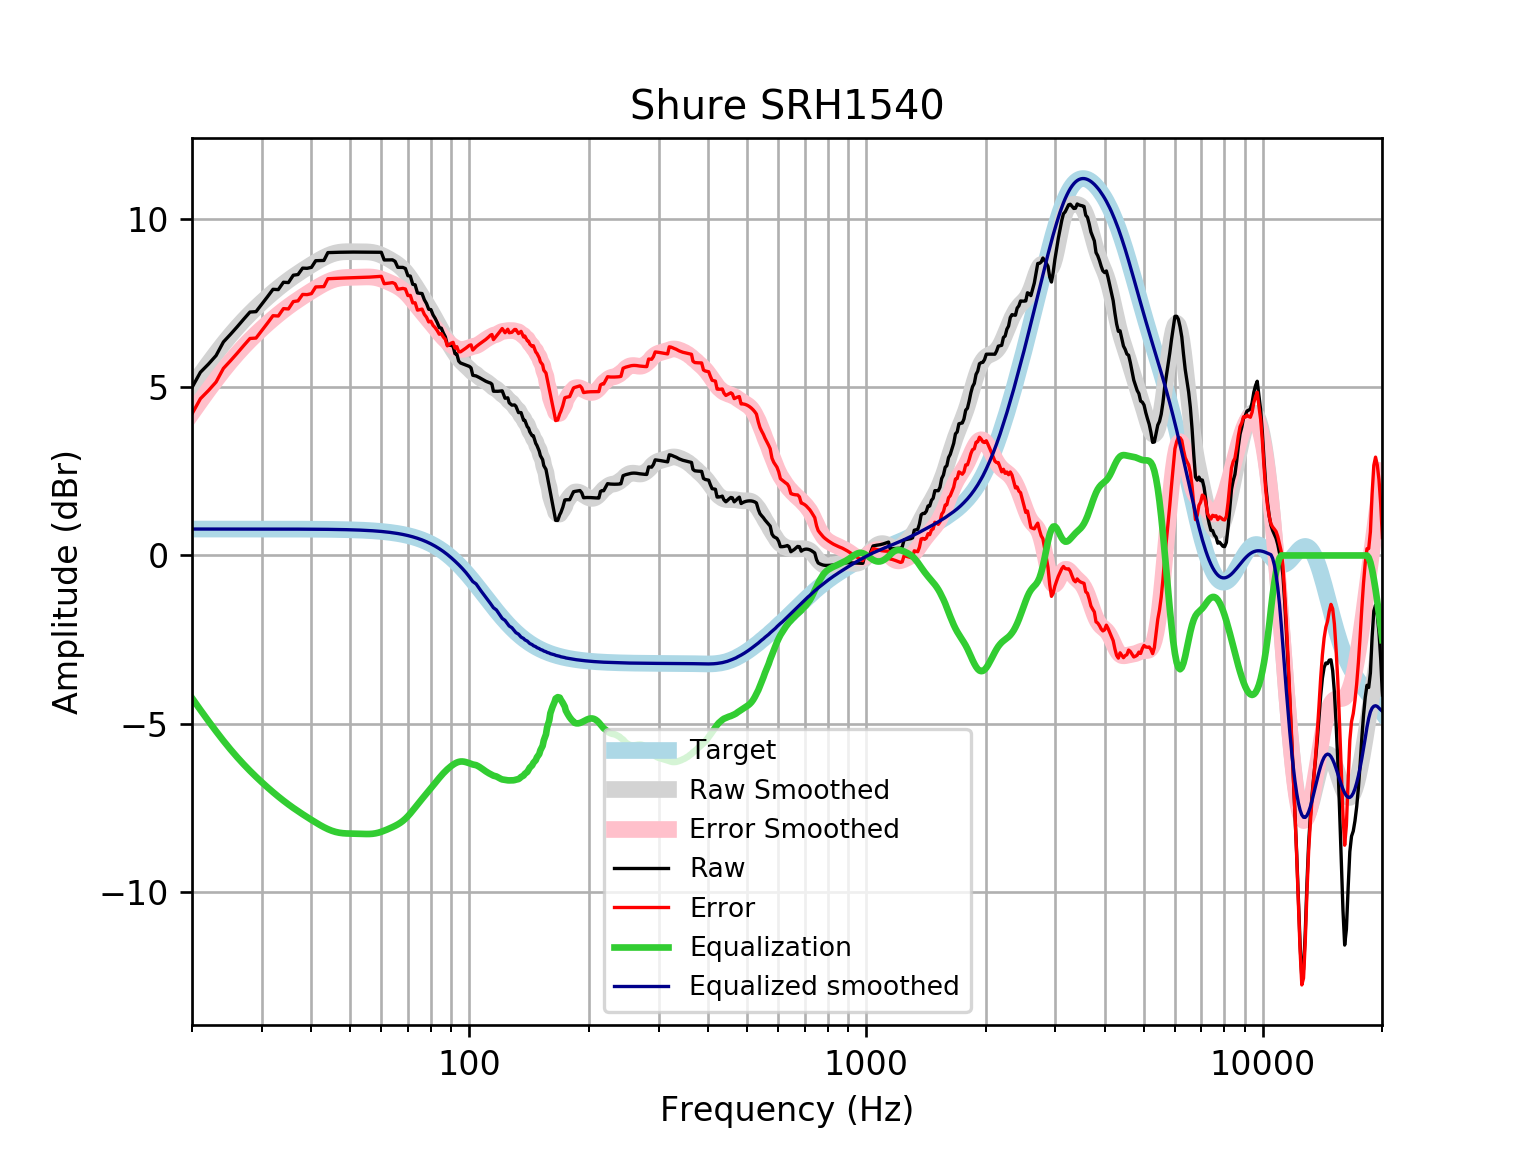

The data file committed next to this chart (first rows):
frequency, raw, error, smoothed, error_smoothed, equalization, equalized_raw, equalized_smoothed, target
20, 4.995, 4.209, 5.025, 4.239, -4.239, 0.7563, 0.7859, 0.7859
21, 5.447, 4.661, 5.378, 4.592, -4.592, 0.855, 0.7859, 0.7859
22, 5.689, 4.903, 5.708, 4.922, -4.922, 0.7672, 0.7859, 0.7858
23, 5.944, 5.158, 6.013, 5.228, -5.228, 0.7167, 0.7858, 0.7858
24, 6.349, 5.563, 6.295, 5.51, -5.51, 0.839, 0.7858, 0.7858
25, 6.574, 5.788, 6.552, 5.766, -5.766, 0.8075, 0.7857, 0.7857
26, 6.8, 6.014, 6.785, 5.999, -5.999, 0.8003, 0.7857, 0.7857
27, 7.026, 6.241, 6.997, 6.211, -6.211, 0.8152, 0.7856, 0.7856
28, 7.237, 6.452, 7.189, 6.404, -6.404, 0.8338, 0.7855, 0.7855
29, 7.25, 6.464, 7.366, 6.58, -6.58, 0.6692, 0.7854, 0.7854
30, 7.473, 6.688, 7.529, 6.744, -6.744, 0.729, 0.7852, 0.7852
31, 7.694, 6.909, 7.681, 6.896, -6.896, 0.7984, 0.785, 0.785
32, 7.914, 7.129, 7.822, 7.037, -7.037, 0.8769, 0.7848, 0.7848
33, 7.905, 7.12, 7.953, 7.168, -7.168, 0.7366, 0.7846, 0.7846
34, 8.124, 7.339, 8.074, 7.29, -7.29, 0.8336, 0.7843, 0.7843
35, 8.114, 7.33, 8.186, 7.402, -7.402, 0.7118, 0.7839, 0.7839
36, 8.333, 7.549, 8.29, 7.506, -7.506, 0.8263, 0.7835, 0.7835
37, 8.353, 7.57, 8.386, 7.603, -7.603, 0.75, 0.783, 0.783
38, 8.543, 7.761, 8.476, 7.693, -7.693, 0.8499, 0.7824, 0.7824
39, 8.538, 7.756, 8.561, 7.78, -7.78, 0.7582, 0.7818, 0.7818
40, 8.566, 7.785, 8.643, 7.862, -7.862, 0.7042, 0.781, 0.781
41, 8.764, 7.984, 8.72, 7.94, -7.94, 0.824, 0.7801, 0.7801
42, 8.767, 7.988, 8.792, 8.013, -8.013, 0.7541, 0.7791, 0.7791
43, 8.772, 7.994, 8.858, 8.08, -8.08, 0.6925, 0.778, 0.7779
44, 9.005, 8.228, 8.914, 8.137, -8.137, 0.8679, 0.7766, 0.7766
45, 9.009, 8.234, 8.959, 8.184, -8.184, 0.8253, 0.7752, 0.7751
46, 9.013, 8.239, 8.993, 8.219, -8.219, 0.7934, 0.7735, 0.7734
47, 9.015, 8.244, 9.015, 8.243, -8.243, 0.7719, 0.7715, 0.7715
48, 9.018, 8.248, 9.027, 8.258, -8.258, 0.7596, 0.7694, 0.7694
49, 9.019, 8.252, 9.032, 8.265, -8.265, 0.7541, 0.767, 0.767
50, 9.021, 8.256, 9.033, 8.269, -8.269, 0.7522, 0.7643, 0.7642
51, 9.021, 8.26, 9.031, 8.27, -8.27, 0.7509, 0.7612, 0.7612
52, 9.021, 8.263, 9.03, 8.272, -8.272, 0.7483, 0.7579, 0.7578
53, 9.019, 8.265, 9.03, 8.276, -8.276, 0.7438, 0.7541, 0.7541
54, 9.018, 8.268, 9.029, 8.279, -8.279, 0.7385, 0.7499, 0.7499
55, 9.017, 8.271, 9.027, 8.282, -8.282, 0.7347, 0.7453, 0.7453
56, 9.016, 8.276, 9.021, 8.281, -8.281, 0.7348, 0.7402, 0.7401
57, 9.016, 8.281, 9.01, 8.275, -8.275, 0.7407, 0.7345, 0.7345
58, 9.016, 8.287, 8.99, 8.262, -8.262, 0.7536, 0.7283, 0.7283
59, 9.015, 8.294, 8.964, 8.242, -8.242, 0.7734, 0.7215, 0.7215
60, 9.015, 8.301, 8.93, 8.216, -8.216, 0.7992, 0.714, 0.714
61, 8.786, 8.081, 8.89, 8.184, -8.184, 0.602, 0.7058, 0.7058
62, 8.786, 8.09, 8.847, 8.15, -8.15, 0.6363, 0.6969, 0.6969
63, 8.788, 8.101, 8.802, 8.114, -8.114, 0.6732, 0.6871, 0.6871
64, 8.79, 8.114, 8.754, 8.078, -8.078, 0.7124, 0.6765, 0.6765
65, 8.744, 8.079, 8.704, 8.039, -8.039, 0.7046, 0.665, 0.665
66, 8.567, 7.915, 8.649, 7.997, -7.997, 0.5707, 0.6525, 0.6525
67, 8.567, 7.928, 8.587, 7.948, -7.948, 0.6192, 0.639, 0.639
68, 8.565, 7.94, 8.516, 7.892, -7.892, 0.6727, 0.6244, 0.6244
69, 8.532, 7.923, 8.435, 7.826, -7.826, 0.7053, 0.6087, 0.6087
70, 8.32, 7.728, 8.344, 7.752, -7.752, 0.5676, 0.5918, 0.5918
71, 8.306, 7.732, 8.244, 7.67, -7.67, 0.6359, 0.5736, 0.5736
72, 8.063, 7.509, 8.138, 7.584, -7.584, 0.4792, 0.5541, 0.5541
73, 8.048, 7.514, 8.029, 7.495, -7.495, 0.5523, 0.5333, 0.5333
74, 7.806, 7.295, 7.918, 7.407, -7.407, 0.3986, 0.511, 0.511
75, 7.795, 7.308, 7.809, 7.322, -7.322, 0.4737, 0.4873, 0.4873
76, 7.788, 7.326, 7.701, 7.239, -7.239, 0.5495, 0.462, 0.4621
77, 7.604, 7.169, 7.593, 7.158, -7.158, 0.4463, 0.4352, 0.4353
78, 7.489, 7.082, 7.486, 7.079, -7.079, 0.4101, 0.4068, 0.4068
79, 7.32, 6.943, 7.378, 7.001, -7.001, 0.3187, 0.3767, 0.3768
... 553 more rows
